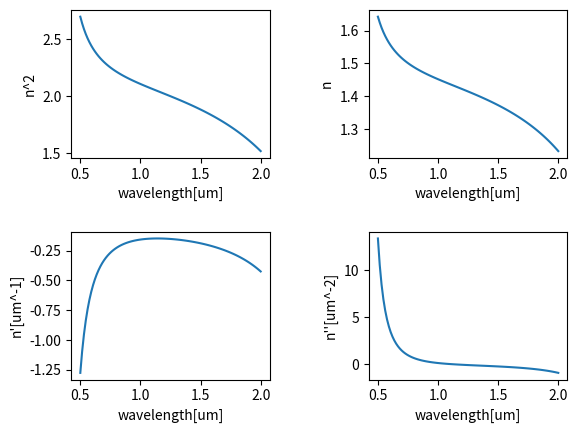

Here is the Python script that generated this plot:
#!/usr/bin/env python
# [redacted]

B = [0.6961663, 0.4079426, 0.8974794]
wavelength = [0.0684043, 0.1162414, 9.896161]  # micro-meter
c = 29.9792458 * 10 ** 8 * 10 ** 6  # micro-meter
pi = 3.141592653589793

def n(x):
    sigma = 0.
    for j in range(0, 3):
        sigma += B[j] * x ** 2 / (x ** 2 - wavelength[j])
    return (1 + sigma) ** 0.5

def gradient(f, h=1. / 10 ** 6):
    def fx(x):
        return (f(x + h) - f(x)) / h
    return fx

if __name__ == '__main__':
    nxx = gradient(gradient(n))  # 1 / micro-meter^2
    x = 1.550  # micro-meter
    D = - x / c * nxx(x)  # s / micro-meter^2
    beta_2 = - x ** 2 / (2 * pi * c) * D  # s / micro-meter
    L_max = (0.4 * 10**-10)**2 / abs(beta_2) * 10**-9  # kilo-meter

    print(D)
    print(beta_2)
    print(L_max)

    # 3rd-party libraries to plot figures
    import numpy as np
    import matplotlib.pyplot as plt

    xrange = np.linspace(0.5, 2.0, 100)
    fig = plt.figure(1)
    plt.subplots_adjust(hspace=0.5, wspace=0.5)

    plt.subplot(2, 2, 1)
    plt.plot(xrange, (lambda x: n(x) ** 2)(xrange))
    plt.ylabel("n^2")
    plt.xlabel("wavelength[um]")

    plt.subplot(2, 2, 2)
    plt.plot(xrange, n(xrange))
    plt.ylabel("n")
    plt.xlabel("wavelength[um]")

    plt.subplot(2, 2, 3)
    plt.plot(xrange, gradient(n)(xrange))
    plt.ylabel("n'[um^-1]")
    plt.xlabel("wavelength[um]")

    plt.subplot(2, 2, 4)
    plt.plot(xrange, nxx(xrange))
    plt.ylabel("n''[um^-2]")
    plt.xlabel("wavelength[um]")

    fig.savefig("ph.pdf")
